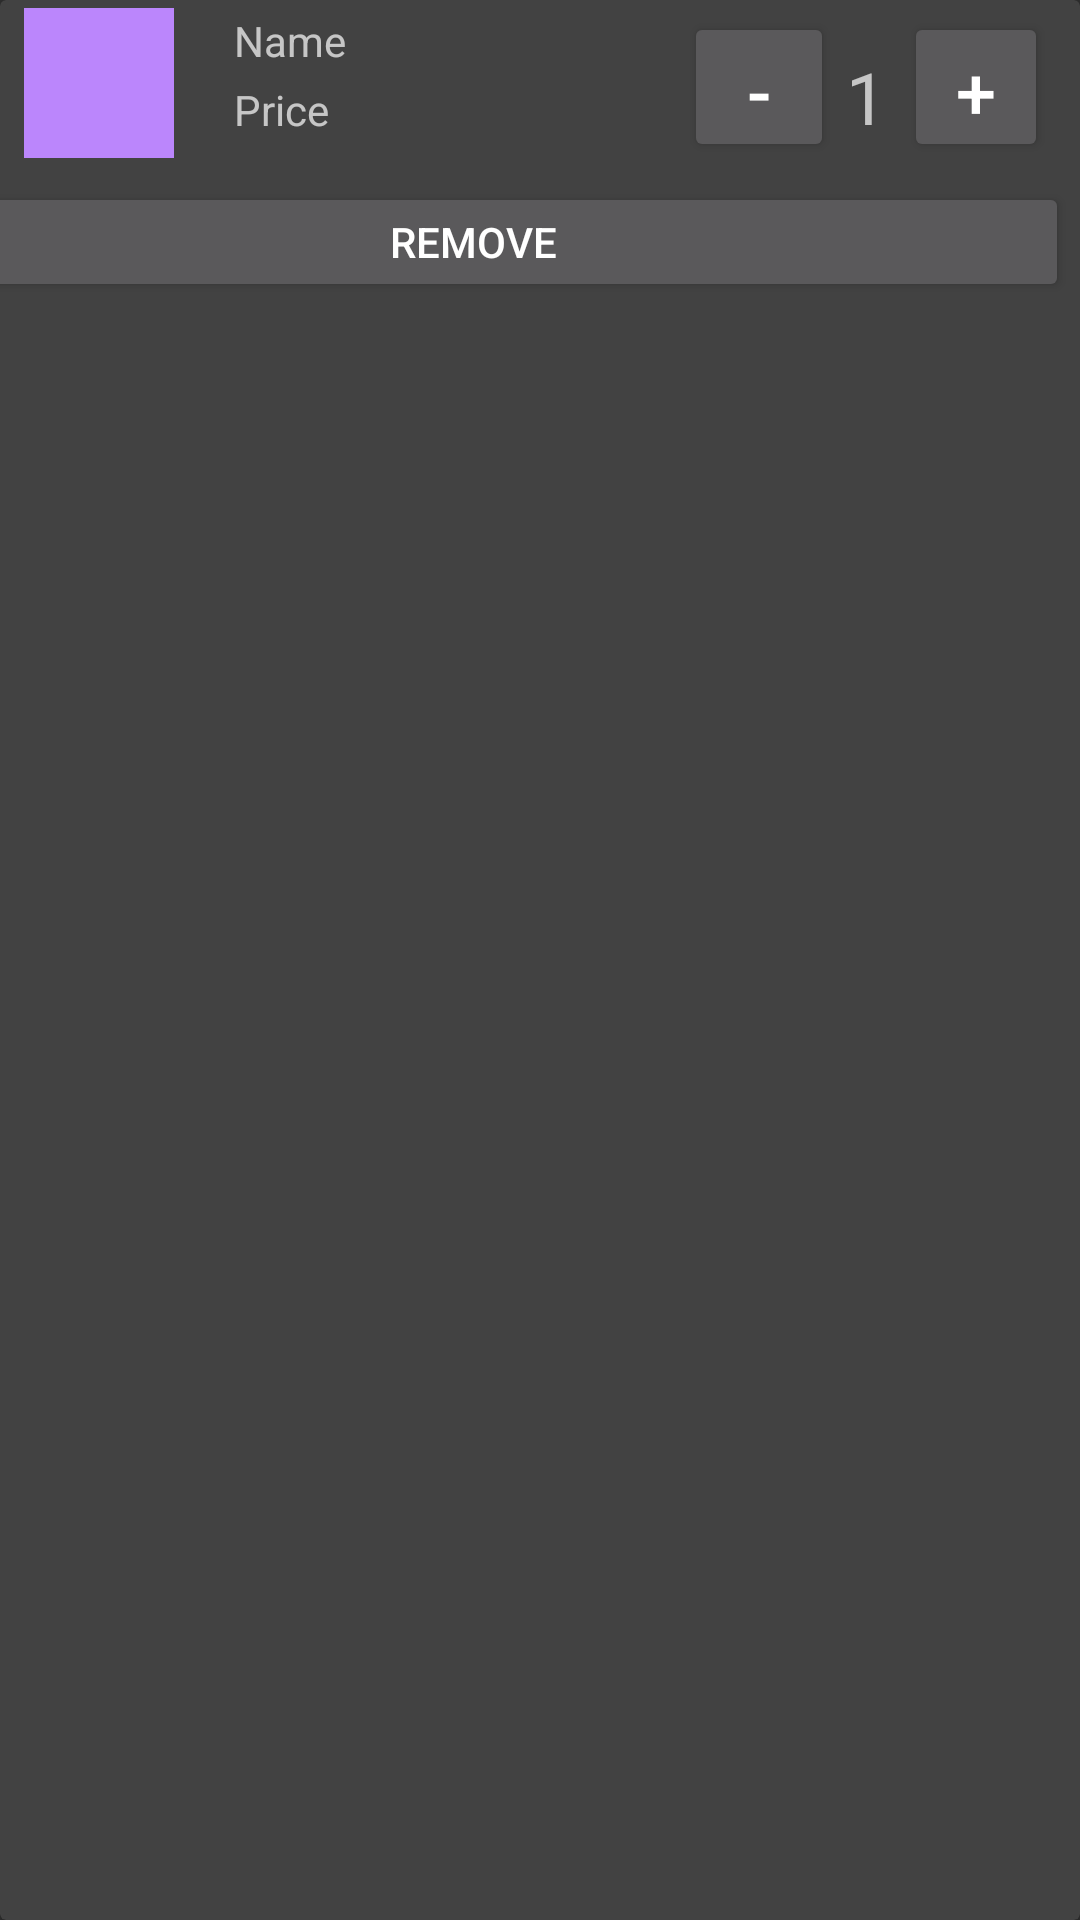

Produce the Android XML layout that renders to this screen, including the resource entries it uses.
<!-- AndroidManifest.xml: application theme Theme.MiniProject -->
<!-- res/layout/cart_card.xml -->
<?xml version="1.0" encoding="utf-8"?>
<androidx.cardview.widget.CardView
    xmlns:android="http://schemas.android.com/apk/res/android"
    xmlns:app="http://schemas.android.com/apk/res-auto"
    xmlns:tools="http://schemas.android.com/tools"
    android:layout_width="match_parent"
    android:layout_marginTop="4dp"
    android:padding="10dp"
    android:layout_height="wrap_content">

    <androidx.constraintlayout.widget.ConstraintLayout
        android:id="@+id/part"
        android:layout_width="match_parent"
        android:layout_height="wrap_content">

        <Button
            android:id="@+id/dec"
            android:layout_width="50dp"
            android:layout_height="50dp"
            android:layout_marginStart="91dp"
            android:layout_marginLeft="91dp"
            android:layout_marginTop="4dp"
            android:text="-"
            android:textSize="24dp"
            app:layout_constraintStart_toEndOf="@+id/price"
            app:layout_constraintTop_toTopOf="parent" />

        <Button
            android:id="@+id/button6"
            android:layout_width="48dp"
            android:layout_height="50dp"
            android:layout_marginStart="3dp"
            android:layout_marginLeft="3dp"
            android:layout_marginTop="4dp"
            android:layout_marginEnd="16dp"
            android:layout_marginRight="16dp"
            android:text="+"
            android:textSize="24dp"
            app:layout_constraintEnd_toEndOf="parent"
            app:layout_constraintStart_toEndOf="@+id/inc"
            app:layout_constraintTop_toTopOf="parent" />

        <Button
            android:id="@+id/button8"
            android:layout_width="397dp"
            android:layout_height="40dp"
            android:layout_marginTop="8dp"
            android:layout_marginEnd="4dp"
            android:layout_marginRight="4dp"
            android:text="Remove"
            app:layout_constraintEnd_toEndOf="parent"
            app:layout_constraintTop_toBottomOf="@+id/img" />

        <ImageView
            android:id="@+id/img"
            android:layout_width="50dp"
            android:layout_height="50dp"
            android:layout_marginStart="8dp"
            android:layout_marginLeft="8dp"
            android:background="@color/purple_200"
            app:layout_constraintBottom_toBottomOf="parent"
            app:layout_constraintStart_toStartOf="parent"
            app:layout_constraintTop_toTopOf="parent"
            app:layout_constraintVertical_bias="0.053" />

        <TextView
            android:id="@+id/price"
            android:layout_width="59dp"
            android:layout_height="wrap_content"
            android:layout_alignParentEnd="true"
            android:layout_alignParentRight="true"
            android:layout_marginStart="20dp"
            android:layout_marginLeft="20dp"
            android:layout_marginTop="4dp"
            android:layout_toEndOf="@+id/img"
            android:layout_toRightOf="@+id/img"
            android:text="Price"
            app:layout_constraintStart_toEndOf="@+id/img"
            app:layout_constraintTop_toBottomOf="@+id/textView25" />

        <TextView
            android:id="@+id/textView25"
            android:layout_width="wrap_content"
            android:layout_height="wrap_content"
            android:layout_alignParentTop="true"
            android:layout_marginStart="20dp"
            android:layout_marginLeft="20dp"
            android:layout_marginTop="4dp"
            android:layout_toEndOf="@+id/img"
            android:layout_toRightOf="@+id/img"
            android:text="Name"
            app:layout_constraintStart_toEndOf="@+id/img"
            app:layout_constraintTop_toTopOf="parent" />

        <TextView
            android:id="@+id/inc"
            android:layout_width="wrap_content"
            android:layout_height="wrap_content"
            android:layout_marginStart="9dp"
            android:layout_marginLeft="9dp"
            android:layout_marginTop="16dp"
            android:layout_marginEnd="3dp"
            android:layout_marginRight="3dp"
            android:text="1"
            android:textSize="24sp"
            app:layout_constraintEnd_toStartOf="@+id/button6"
            app:layout_constraintStart_toEndOf="@+id/dec"
            app:layout_constraintTop_toTopOf="parent" />


    </androidx.constraintlayout.widget.ConstraintLayout>
    <LinearLayout
        android:layout_width="match_parent"
        android:layout_height="wrap_content"
        android:orientation="horizontal">

            android:layout_width="match_parent"
            android:layout_height="wrap_content"
            android:text="Remove"/>

    </LinearLayout>


</androidx.cardview.widget.CardView>
<!-- resources referenced by this layout -->
<resources>
  <color name="purple_200">#FFBB86FC</color>
  <style name="Theme.MiniProject" parent="Theme.AppCompat.NoActionBar">
          
          <item name="colorPrimary">@color/purple_500</item>
          <item name="colorPrimaryVariant">@color/purple_700</item>
          <item name="colorOnPrimary">@color/white</item>
          <item name="windowActionBar">false</item>
          
          <item name="colorSecondary">@color/teal_200</item>
          <item name="colorSecondaryVariant">@color/teal_700</item>
          <item name="colorOnSecondary">@color/black</item>
          
          <item name="android:statusBarColor" tools:targetApi="l">?attr/colorPrimaryVariant</item>
          
      </style>
  <color name="purple_500">#FF6200EE</color>
  <color name="purple_700">#FF3700B3</color>
  <color name="white">#FFFFFFFF</color>
  <color name="teal_200">#FF03DAC5</color>
  <color name="teal_700">#FF018786</color>
  <color name="black">#FF000000</color>
</resources>
